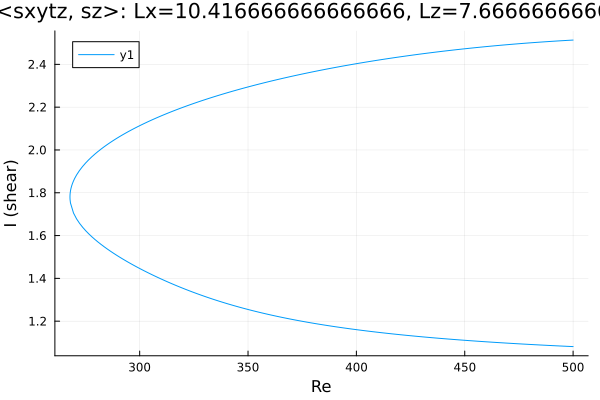

Values plotted in this chart, from the file beside it:
Re, shear
500.0, 2.513
499.3, 2.513
497.9, 2.512
496.5, 2.511
495.1, 2.511
493.6, 2.51
492.2, 2.509
490.8, 2.508
489.4, 2.507
488, 2.506
486.6, 2.505
485.2, 2.504
483.7, 2.503
482.3, 2.502
480.9, 2.501
479.5, 2.5
478.1, 2.499
476.7, 2.498
475.3, 2.497
473.8, 2.495
472.4, 2.494
471, 2.493
469.6, 2.492
468.2, 2.491
466.8, 2.489
465.4, 2.488
463.9, 2.487
462.5, 2.485
461.1, 2.484
459.7, 2.483
458.3, 2.481
456.9, 2.48
455.5, 2.478
454, 2.477
452.6, 2.476
451.2, 2.474
449.8, 2.473
448.4, 2.471
447, 2.469
445.6, 2.468
444.1, 2.466
442.7, 2.465
441.3, 2.463
439.9, 2.461
438.5, 2.459
437.1, 2.458
435.7, 2.456
434.2, 2.454
432.8, 2.452
431.4, 2.451
430, 2.449
428.6, 2.447
427.2, 2.445
425.8, 2.443
424.3, 2.441
422.9, 2.439
421.5, 2.437
420.1, 2.435
418.7, 2.433
417.3, 2.431
... 337 more rows
